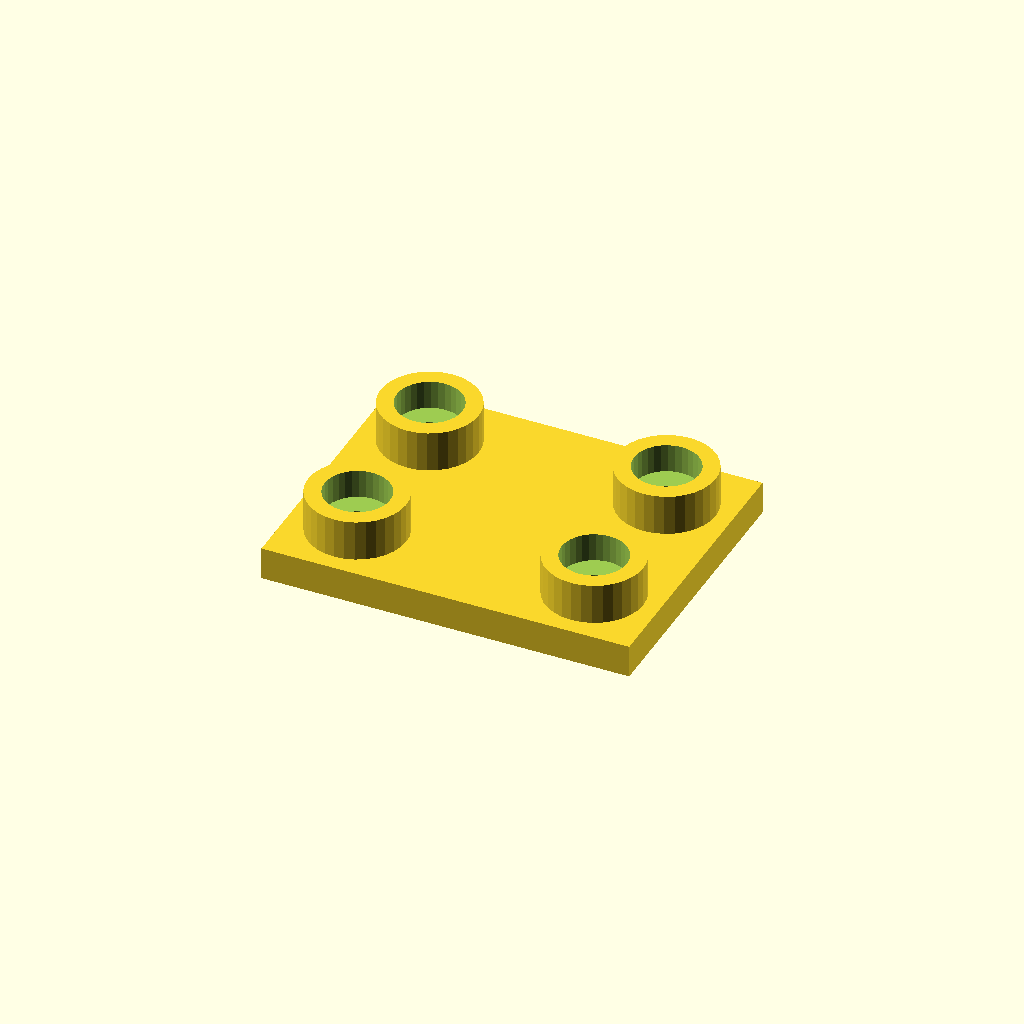
Cell 1 — every parameter at its default value.
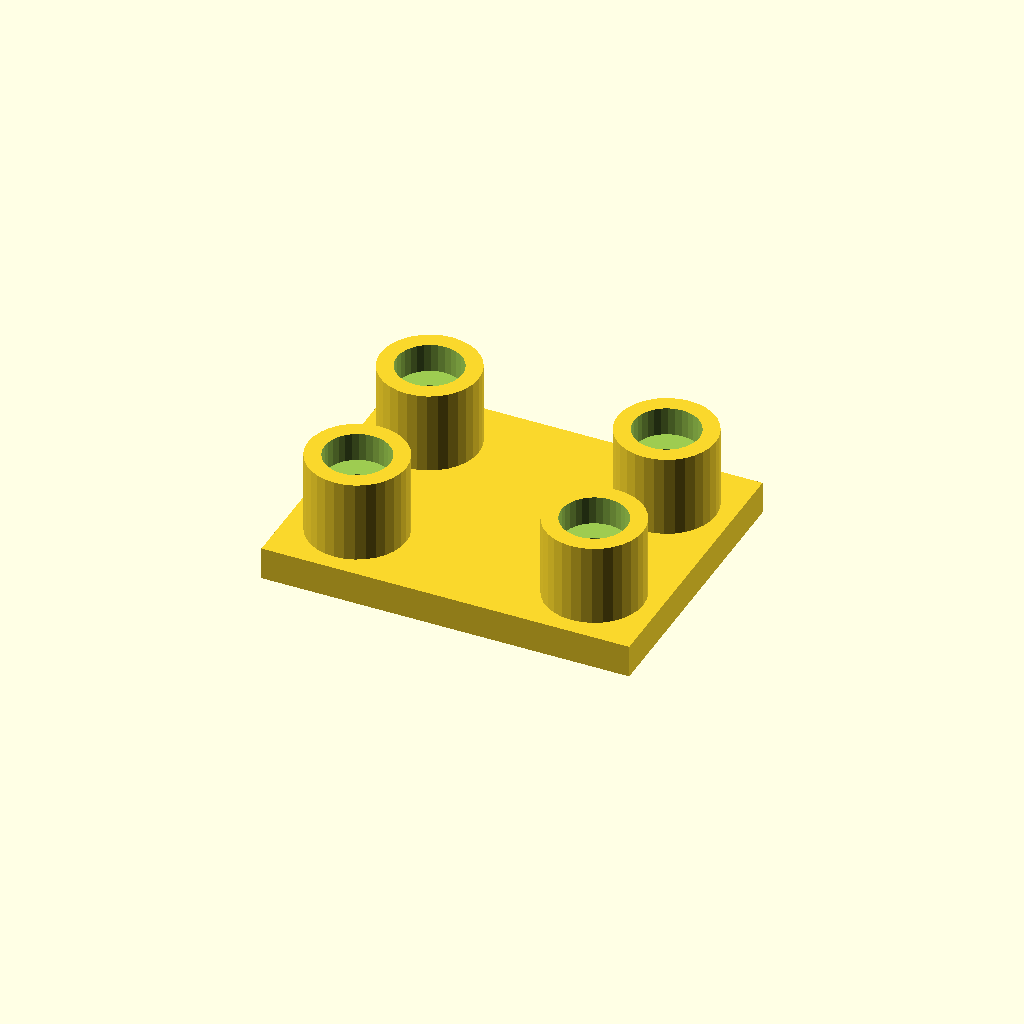
Cell 2: the same model with boss_h = 20.
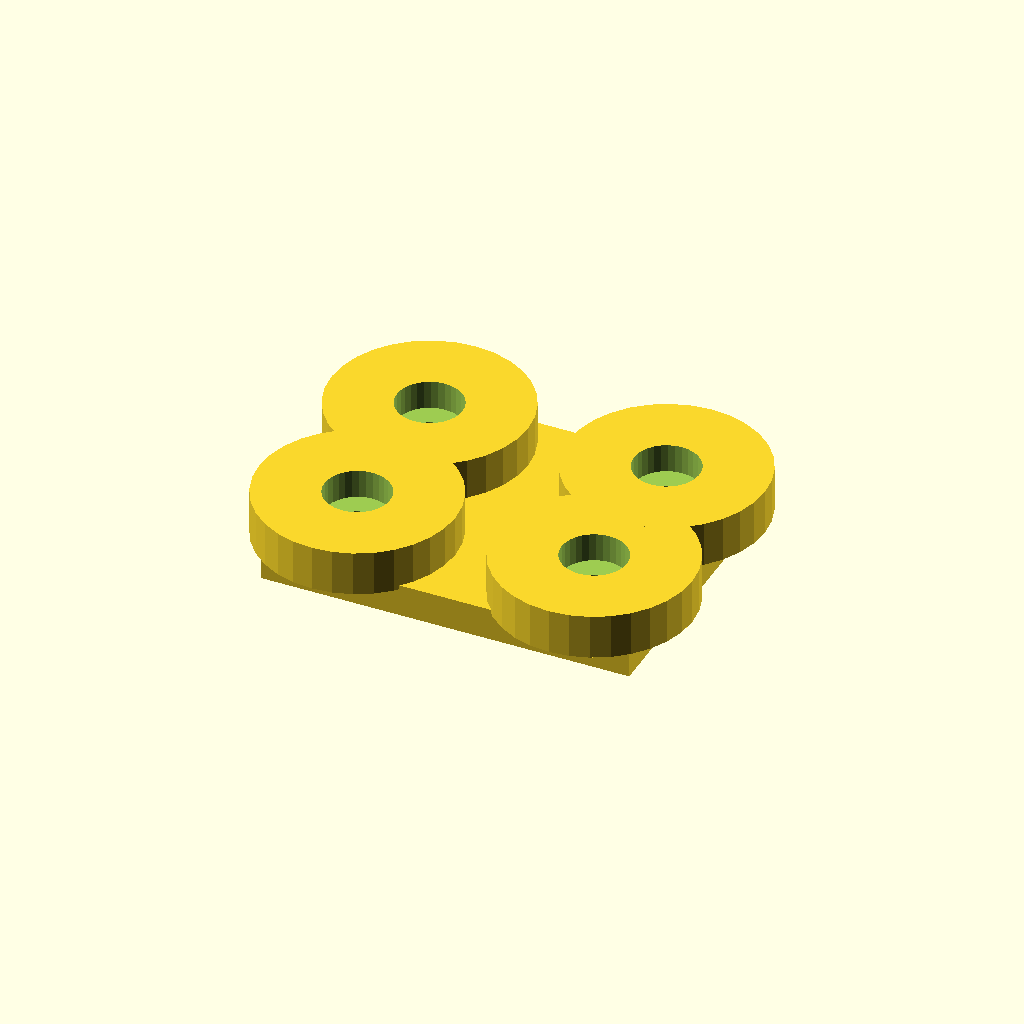
Cell 3: the same model with boss_d = 48.
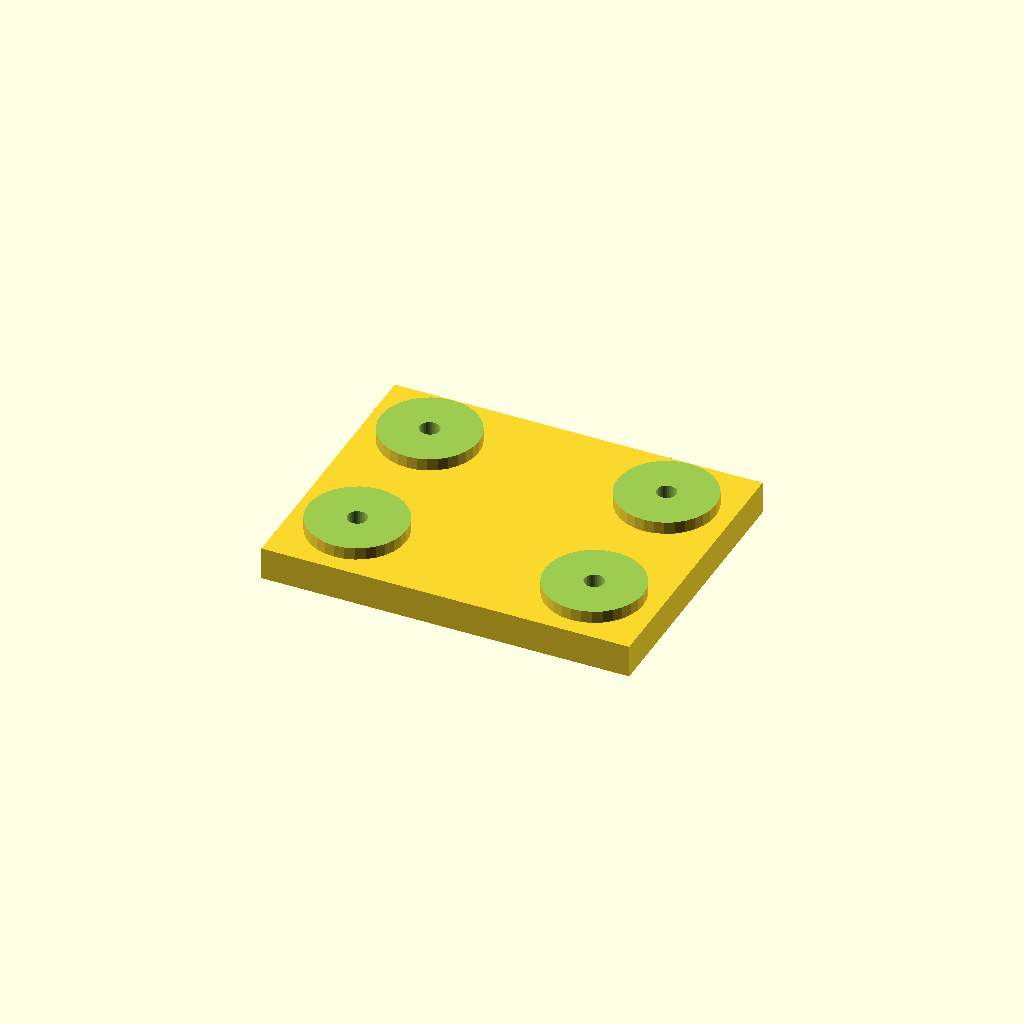
Cell 4: the same model with socket_d = 32.
One fixed orthographic camera (rotation 55°, 0°, 25°; colour scheme Cornfield) for every cell.
Source of the model, optional_data/data/place1/socketpads/part_0012.scad:
$fn = 32;

// ----------------------------------------------------------------------
// Socket pad plate
// bosses with counterbored sockets for the screws
// ----------------------------------------------------------------------

// --- parameters (mm) ---
base_t = 8;           // base plate thickness
boss_h = 10;          // boss height above the base plate
boss_d = 24;          // boss diameter
socket_d = 16;        // socket diameter
socket_depth = 7;     // socket depth from the boss face
bolt_d = 4.8;         // screw clearance hole through the socket floor
plate = [90, 70, 8];  // overall size (x, y, z)
edge = 16;            // boss centre offset from the plate edge
pads = 4;             // boss count, one per corner

// --- derived feature positions (mm) ---
height = base_t + boss_h;        // = 18   overall height of the part
corner_x = plate[0] / 2 - edge;  // = 29   boss centre X
corner_y = plate[1] / 2 - edge;  // = 19   boss centre Y
feature_centers = [
  [corner_x, corner_y],
  [-corner_x, corner_y],
  [-corner_x, -corner_y],
  [corner_x, -corner_y]
];   // boss centres: sockets, holes and the pads themselves are placed from here

// base plate, bosses on feature_centers, socket + through hole in each
difference() {
  union() {
    cube(plate, center = true);
    for (centre = feature_centers)
      translate([centre[0], centre[1], plate[2] / 2 - 1])
        cylinder(d = boss_d, h = boss_h + 1);
  }
  for (centre = feature_centers) {
    translate([centre[0], centre[1], plate[2] / 2 + boss_h - socket_depth])
      cylinder(d = socket_d, h = socket_depth + 1);
    translate([centre[0], centre[1], -height])
      cylinder(d = bolt_d, h = 2 * height + 2);  // through the socket floor
  }
}
Customizer parameters (derived from the source; name, type, default, range or options):
base_t: number, default 8
boss_h: number, default 10
boss_d: number, default 24
socket_d: number, default 16
socket_depth: number, default 7
bolt_d: number, default 4.8
plate: vector, default [90, 70, 8]
edge: number, default 16
pads: number, default 4
